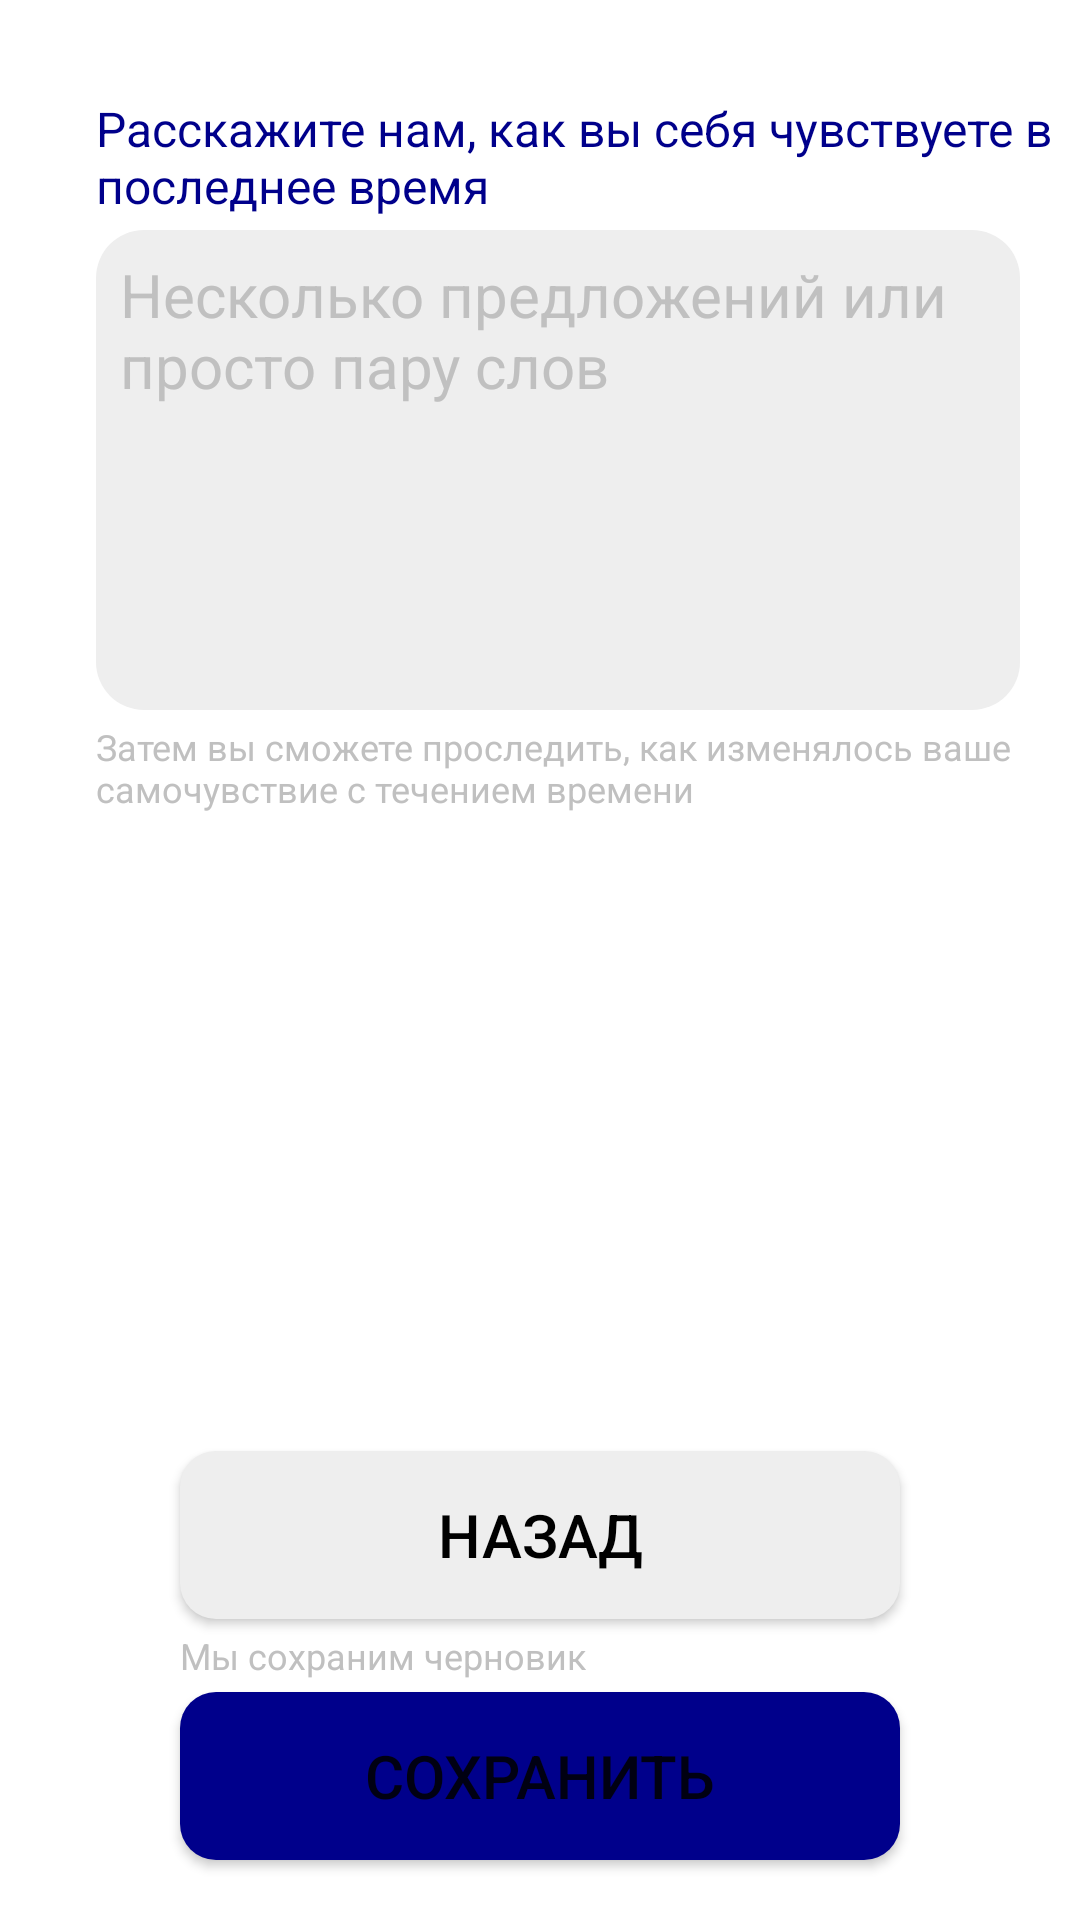

Layout XML and referenced resources for this Android screen:
<!-- AndroidManifest.xml: application theme Theme.PsyHealthApp -->
<!-- res/layout/history_add_view.xml -->
<?xml version="1.0" encoding="utf-8"?>
<androidx.constraintlayout.widget.ConstraintLayout xmlns:android="http://schemas.android.com/apk/res/android"
    xmlns:app="http://schemas.android.com/apk/res-auto"
    android:id="@+id/history_add_view"
    android:layout_width="match_parent"
    android:layout_height="match_parent"
    android:orientation="vertical">

    <androidx.core.widget.NestedScrollView
        android:id="@+id/history_add_scroller"
        android:layout_width="match_parent"
        android:layout_height="0dp"
        android:layout_marginBottom="4dp"
        android:orientation="vertical"
        android:overScrollMode="never"
        app:layout_constraintBottom_toTopOf="@id/history_add_cancel_button"
        app:layout_constraintLeft_toLeftOf="parent"
        app:layout_constraintRight_toRightOf="parent"
        app:layout_constraintTop_toTopOf="parent">

        <LinearLayout
            android:id="@+id/history_add_container"
            android:layout_width="match_parent"
            android:layout_height="wrap_content"
            android:orientation="vertical">

            <TextView
                android:id="@+id/history_add_title"
                android:layout_width="wrap_content"
                android:layout_height="wrap_content"
                android:layout_marginLeft="@dimen/history_add_view_left_margin"
                android:layout_marginTop="32dp"
                android:text="@string/history_add_title"
                android:textColor="@color/dark_blue"
                android:textSize="16dp" />

            <EditText
                android:id="@+id/history_add_edit_text"
                android:layout_width="match_parent"
                android:layout_height="wrap_content"
                android:layout_marginLeft="@dimen/history_add_view_left_margin"
                android:layout_marginTop="4dp"
                android:layout_marginRight="20dp"
                android:background="@drawable/history_add_edit_text_background"
                android:gravity="left|top"
                android:hint="@string/history_add_hint"
                android:inputType="textMultiLine"
                android:minHeight="160dp"
                android:padding="8dp"
                android:textColorHint="@color/dark_grey"
                android:textSize="20dp"
                app:layout_constraintLeft_toLeftOf="parent"
                app:layout_constraintTop_toTopOf="parent" />

            <TextView
                android:id="@+id/history_add_disclaimer"
                android:layout_width="wrap_content"
                android:layout_height="wrap_content"
                android:layout_marginLeft="@dimen/history_add_view_left_margin"
                android:layout_marginTop="4dp"
                android:text="@string/history_add_disclaimer"
                android:textColor="@color/dark_grey"
                android:textSize="12dp" />

        </LinearLayout>

    </androidx.core.widget.NestedScrollView>

    <androidx.appcompat.widget.AppCompatButton
        android:id="@+id/history_add_cancel_button"
        android:layout_width="240dp"
        android:layout_height="56dp"
        android:layout_marginBottom="4dp"
        android:background="@drawable/cancel_button_background"
        android:gravity="center"
        android:text="@string/history_add_cancel_text"
        android:textColor="@color/black"
        android:textSize="20dp"
        app:layout_constraintBottom_toTopOf="@id/history_add_cancel_disclaimer"
        app:layout_constraintEnd_toEndOf="parent"
        app:layout_constraintStart_toStartOf="parent" />

    <TextView
        android:id="@+id/history_add_cancel_disclaimer"
        android:layout_width="wrap_content"
        android:layout_height="wrap_content"
        android:layout_marginBottom="4dp"
        android:text="@string/history_add_cancel_disclaimer"
        android:textColor="@color/dark_grey"
        android:textSize="12dp"
        app:layout_constraintBottom_toTopOf="@id/history_add_continue_button"
        app:layout_constraintLeft_toLeftOf="@id/history_add_cancel_button" />

    <Button
        android:id="@+id/history_add_continue_button"
        android:layout_width="240dp"
        android:layout_height="56dp"
        android:layout_marginBottom="20dp"
        android:background="@drawable/continue_button_background"
        android:gravity="center"
        android:text="@string/history_add_continue_text"
        android:textSize="20dp"
        app:layout_constraintBottom_toBottomOf="parent"
        app:layout_constraintEnd_toEndOf="parent"
        app:layout_constraintStart_toStartOf="parent" />


</androidx.constraintlayout.widget.ConstraintLayout>
<!-- resources referenced by this layout -->
<resources>
  <color name="black">#FF000000</color>
  <color name="dark_blue">#00008b</color>
  <color name="dark_grey">#c0c0c0</color>
  <dimen name="history_add_view_left_margin">32dp</dimen>
  <!-- drawable cancel_button_background (drawable) -->
  <?xml version="1.0" encoding="utf-8"?>
  <shape xmlns:android="http://schemas.android.com/apk/res/android"
      android:shape="rectangle">
      <solid android:color="@color/light_grey" />
      <corners android:radius="12dp" />
  </shape>
  <!-- drawable continue_button_background (drawable) -->
  <?xml version="1.0" encoding="utf-8"?>
  <shape xmlns:android="http://schemas.android.com/apk/res/android"
      android:shape="rectangle">
      <solid android:color="@color/dark_blue" />
      <corners android:radius="12dp" />
  </shape>
  <!-- drawable history_add_edit_text_background (drawable) -->
  <?xml version="1.0" encoding="utf-8"?>
  <shape xmlns:android="http://schemas.android.com/apk/res/android"
      android:shape="rectangle">
      <solid android:color="@color/light_grey" />
      <corners android:radius="16dp" />
  </shape>
  <string name="history_add_cancel_disclaimer">Мы сохраним черновик</string>
  <string name="history_add_cancel_text">Назад</string>
  <string name="history_add_continue_text">Сохранить</string>
  <string name="history_add_disclaimer">Затем вы сможете проследить, как изменялось ваше самочувствие с течением времени</string>
  <string name="history_add_hint">Несколько предложений или просто пару слов</string>
  <string name="history_add_title">Расскажите нам, как вы себя чувствуете в последнее время</string>
  <style name="Theme.PsyHealthApp" parent="Theme.MaterialComponents.DayNight.NoActionBar">
          
          <item name="colorPrimary">@color/purple_500</item>
          <item name="colorPrimaryVariant">@color/purple_700</item>
          <item name="colorOnPrimary">@color/white</item>
          
          <item name="colorSecondary">@color/teal_200</item>
          <item name="colorSecondaryVariant">@color/teal_700</item>
          <item name="colorOnSecondary">@color/black</item>
          
          <item name="android:statusBarColor" tools:targetApi="l">?attr/colorPrimaryVariant</item>
          
      </style>
  <color name="light_grey">#eeeeee</color>
  <color name="purple_500">#FF6200EE</color>
  <color name="purple_700">#FF3700B3</color>
  <color name="white">#FFFFFFFF</color>
  <color name="teal_200">#FF03DAC5</color>
  <color name="teal_700">#FF018786</color>
</resources>
